The GitHub repository JunmyeongPark/yolo26_kant contains a labelled image folder "images" with 5 categories: knob, sign green, sign off, sign red, sign yellow. Examples follow, each with its label.

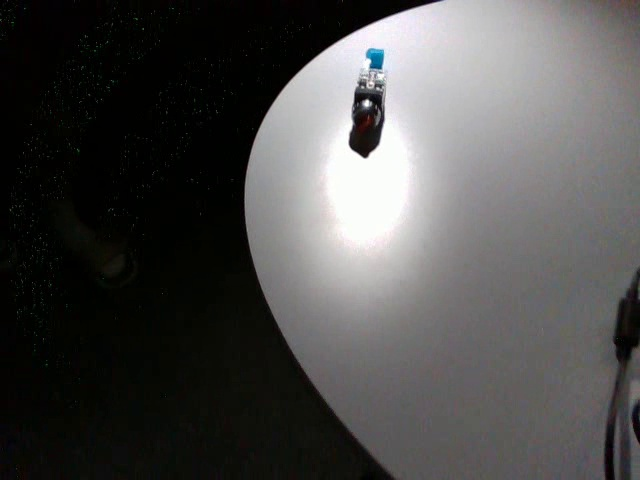
Label: knob

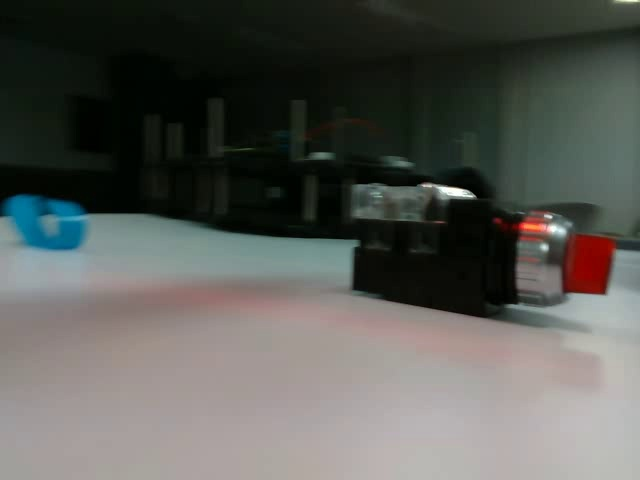
Label: knob

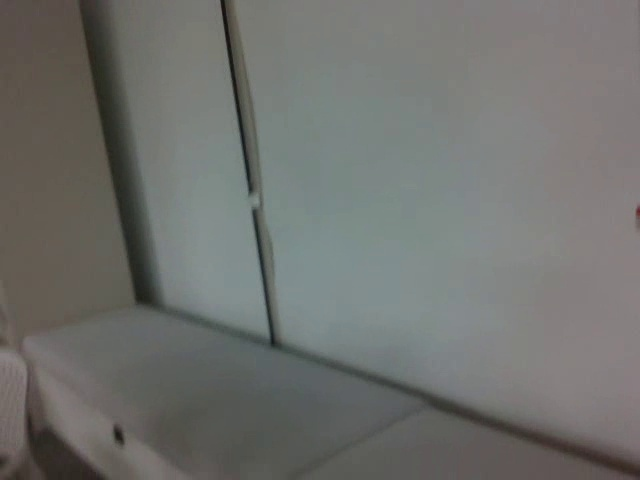
Label: sign yellow

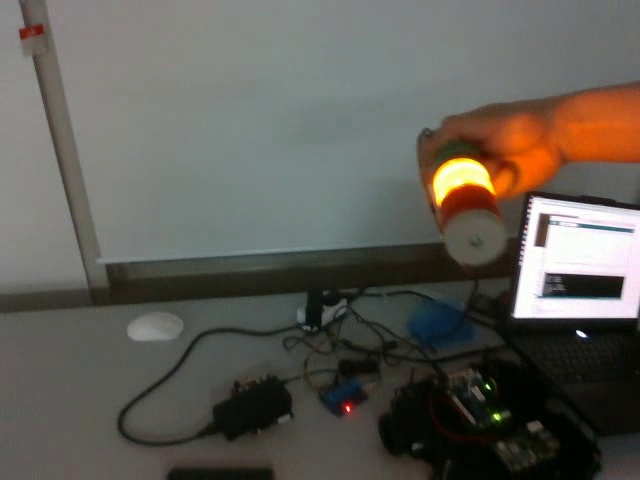
Label: sign yellow

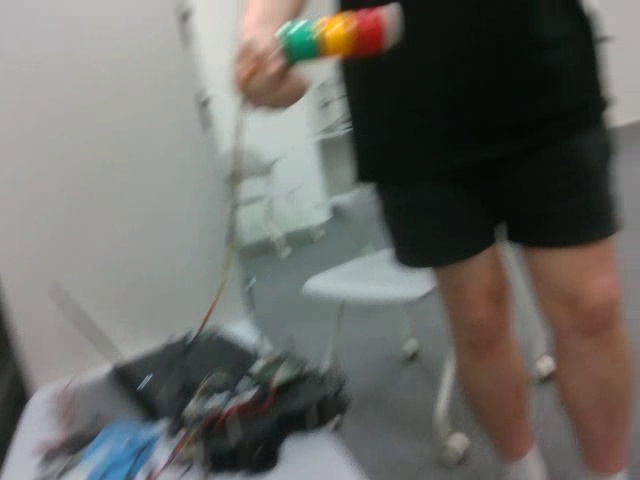
Label: sign off

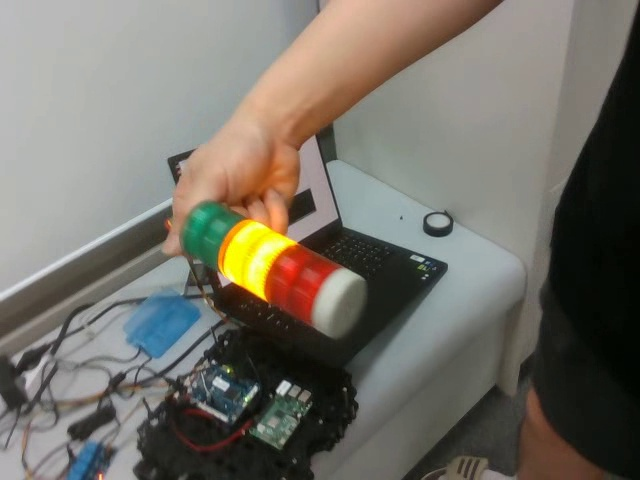
Label: sign yellow
